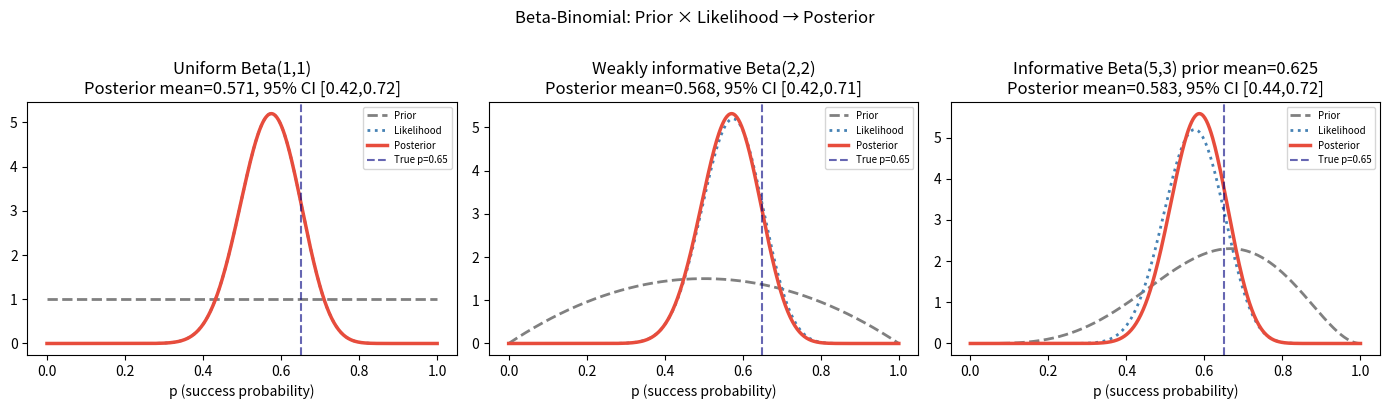
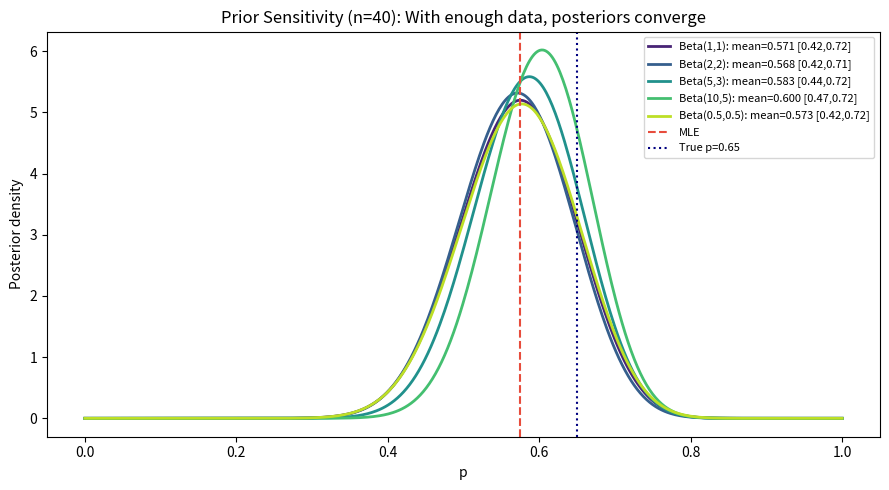
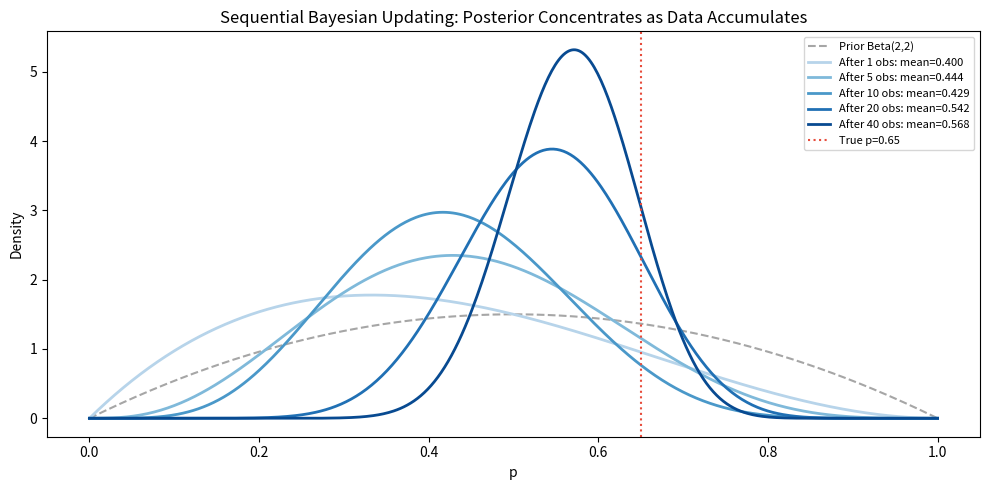

Python code for these plots, in order:
import numpy as np
import pandas as pd
import matplotlib.pyplot as plt
from scipy import stats
from scipy.special import betaln

rng = np.random.default_rng(42)
# Ecological example: estimating restoration success rate
# True unknown probability that a restored site reaches target richness
true_p = 0.65
n_sites = 40
successes = rng.binomial(1, true_p, n_sites)
n_success = successes.sum()
print(f"Observed: {n_success}/{n_sites} sites successful ({n_success/n_sites:.2f})")
print(f"True p: {true_p}")

# Beta(a,b) is conjugate prior for Binomial likelihood
# Posterior: Beta(a + successes, b + failures)
theta = np.linspace(0, 1, 500)
failures = n_sites - n_success

priors = [
    (1,  1,  "Uniform Beta(1,1)"),
    (2,  2,  "Weakly informative Beta(2,2)"),
    (5,  3,  "Informative Beta(5,3) prior mean=0.625"),
]
fig, axes = plt.subplots(1,3,figsize=(14,4))
for ax, (a0,b0,label) in zip(axes, priors):
    prior_pdf     = stats.beta.pdf(theta, a0, b0)
    likelihood    = stats.beta.pdf(theta, n_success+1, failures+1)  # unnorm
    posterior_pdf = stats.beta.pdf(theta, a0+n_success, b0+failures)
    ax.plot(theta, prior_pdf,     color="grey",      lw=2, linestyle="--", label="Prior")
    ax.plot(theta, likelihood,    color="steelblue", lw=2, linestyle=":",  label="Likelihood")
    ax.plot(theta, posterior_pdf, color="#e74c3c",   lw=2.5, label="Posterior")
    ax.axvline(true_p, color="navy", lw=1.5, linestyle="--", alpha=0.6, label=f"True p={true_p}")
    a_post, b_post = a0+n_success, b0+failures
    ci = stats.beta.ppf([0.025, 0.975], a_post, b_post)
    ax.set_title(f"{label}\nPosterior mean={a_post/(a_post+b_post):.3f}, 95% CI [{ci[0]:.2f},{ci[1]:.2f}]")
    ax.set_xlabel("p (success probability)"); ax.legend(fontsize=7)
plt.suptitle("Beta-Binomial: Prior × Likelihood → Posterior", y=1.01)
plt.tight_layout(); plt.show()

# How much does the posterior change across different priors?
prior_configs = [(1,1),(2,2),(5,3),(10,5),(0.5,0.5)]
fig, ax = plt.subplots(figsize=(9,5))
colors = plt.cm.viridis(np.linspace(0.1,0.9,len(prior_configs)))
for (a0,b0), color in zip(prior_configs, colors):
    a_post = a0+n_success; b_post = b0+failures
    post_mean = a_post/(a_post+b_post)
    ci = stats.beta.ppf([0.025,0.975], a_post, b_post)
    ax.plot(theta, stats.beta.pdf(theta,a_post,b_post), color=color, lw=2,
            label=f"Beta({a0},{b0}): mean={post_mean:.3f} [{ci[0]:.2f},{ci[1]:.2f}]")
ax.axvline(n_success/n_sites, color="#e74c3c", lw=1.5, linestyle="--", label="MLE")
ax.axvline(true_p, color="navy", lw=1.5, linestyle=":", label=f"True p={true_p}")
ax.set_xlabel("p"); ax.set_ylabel("Posterior density")
ax.set_title(f"Prior Sensitivity (n={n_sites}): With enough data, posteriors converge")
ax.legend(fontsize=8); plt.tight_layout(); plt.show()

# Bayesian updating: each observation updates the posterior
a, b = 2, 2  # starting prior
fig, ax = plt.subplots(figsize=(10,5))
ax.plot(theta, stats.beta.pdf(theta,a,b), color="grey", lw=1.5,
        linestyle="--", label="Prior Beta(2,2)", alpha=0.7)
colors_seq = plt.cm.Blues(np.linspace(0.3,0.9,5))
for i, n_obs in enumerate([1,5,10,20,40]):
    obs = successes[:n_obs]
    a_n = a + obs.sum()
    b_n = b + (n_obs - obs.sum())
    ax.plot(theta, stats.beta.pdf(theta,a_n,b_n), color=colors_seq[i], lw=2,
            label=f"After {n_obs} obs: mean={a_n/(a_n+b_n):.3f}")
ax.axvline(true_p, color="#e74c3c", lw=1.5, linestyle=":", label=f"True p={true_p}")
ax.set_xlabel("p"); ax.set_ylabel("Density")
ax.set_title("Sequential Bayesian Updating: Posterior Concentrates as Data Accumulates")
ax.legend(fontsize=8); plt.tight_layout(); plt.show()

# Normal-Normal conjugate: estimating mean richness
# Prior: mu ~ N(mu0, sigma0^2), known sigma
mu0, sigma0 = 18.0, 5.0  # prior
sigma_known = 4.0         # known measurement SD
richness_obs = rng.normal(21.5, sigma_known, 30)
n_obs = len(richness_obs)
# Posterior: N(mu_post, sigma_post^2)
prec_prior = 1/sigma0**2
prec_like  = n_obs/sigma_known**2
sigma_post = np.sqrt(1/(prec_prior+prec_like))
mu_post    = sigma_post**2 * (mu0/sigma0**2 + richness_obs.mean()*n_obs/sigma_known**2)
print(f"Prior: N({mu0}, {sigma0}^2)")
print(f"Likelihood: {n_obs} obs, sample mean={richness_obs.mean():.2f}")
print(f"Posterior: N({mu_post:.2f}, {sigma_post:.2f}^2)")
ci = stats.norm.ppf([0.025,0.975], mu_post, sigma_post)
print(f"95% Credible interval: [{ci[0]:.2f}, {ci[1]:.2f}]")
